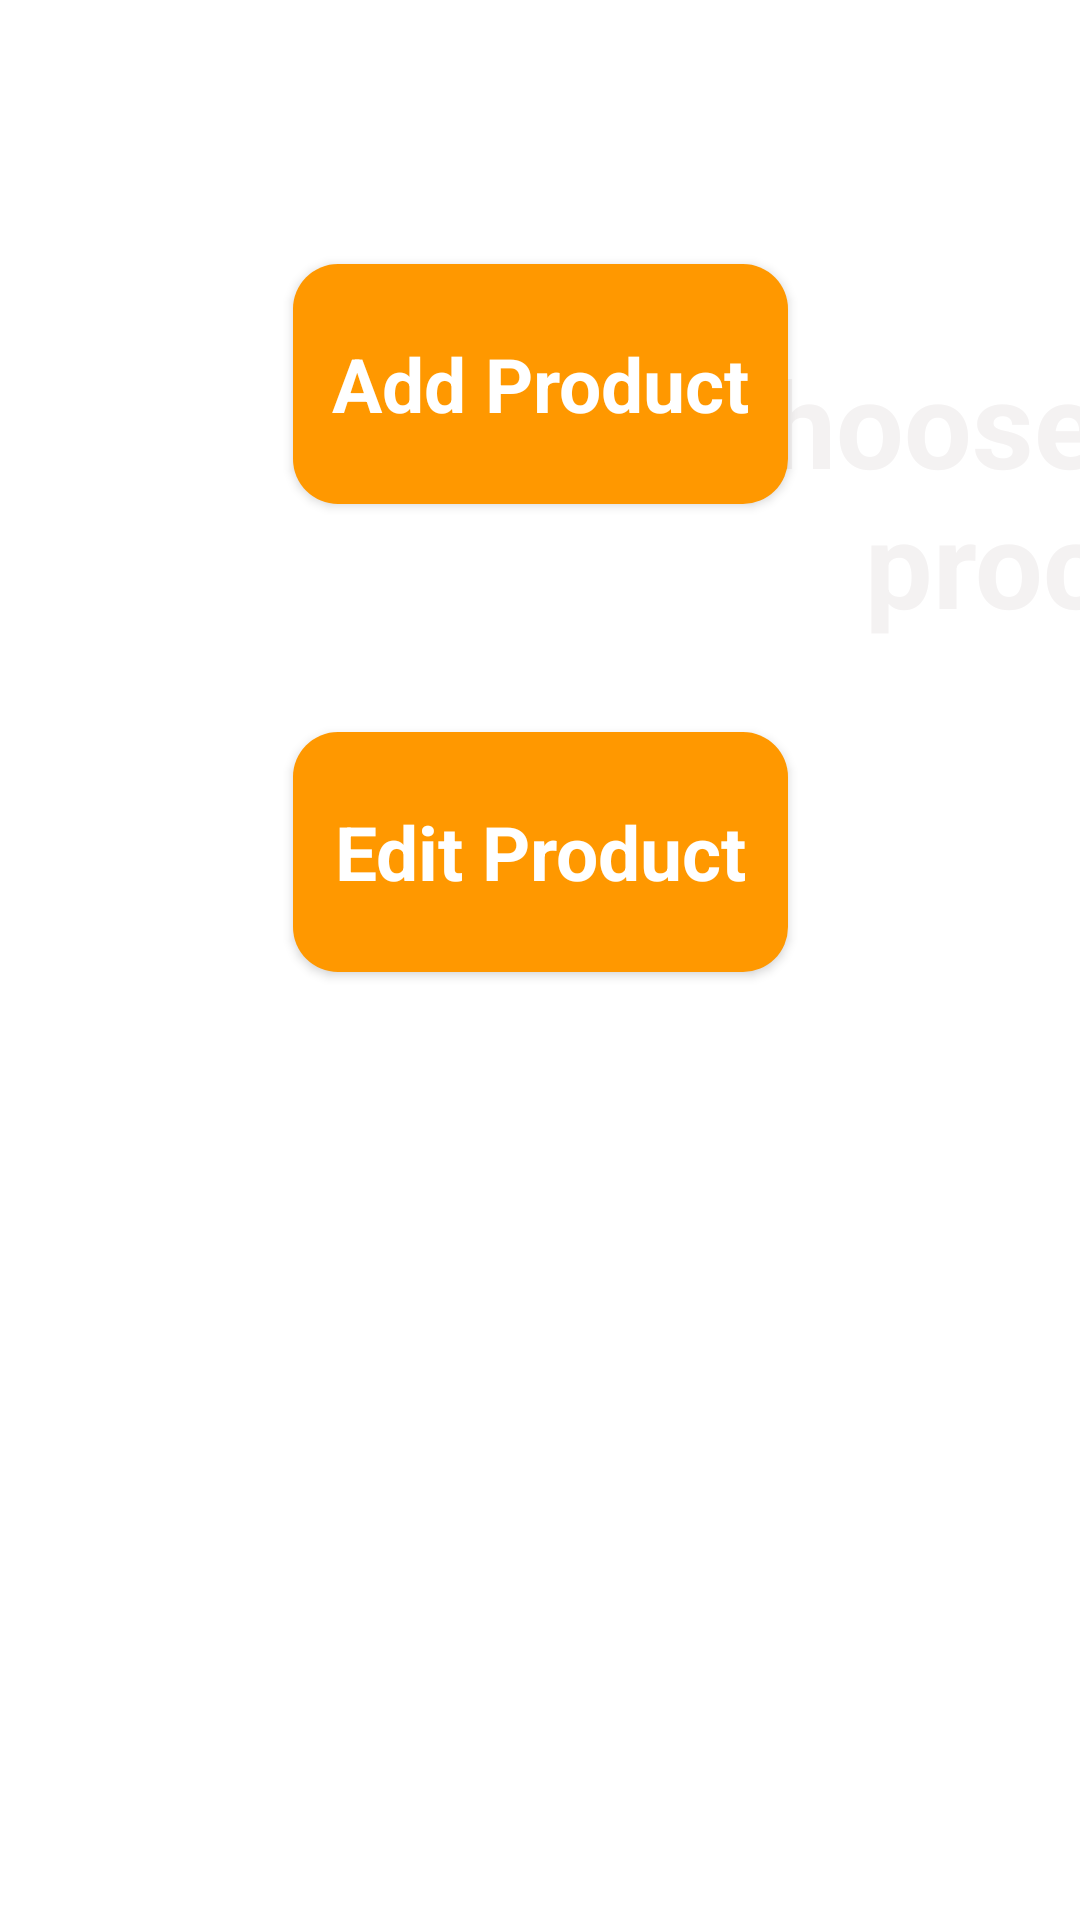

Reconstruct the res/layout file that produces this screen, plus the resources it refers to.
<!-- AndroidManifest.xml: application theme Theme.TechZoneAdmin -->
<!-- res/layout/activity_main.xml -->
<?xml version="1.0" encoding="utf-8"?>
<androidx.constraintlayout.widget.ConstraintLayout xmlns:android="http://schemas.android.com/apk/res/android"
    xmlns:app="http://schemas.android.com/apk/res-auto"
    xmlns:tools="http://schemas.android.com/tools"
    android:layout_width="match_parent"
    android:layout_height="match_parent"
    android:background="#FFFFFF"
    tools:context=".MainActivity">

    <androidx.constraintlayout.widget.ConstraintLayout
        android:layout_width="match_parent"
        android:layout_height="match_parent"
        app:layout_constraintTop_toTopOf="parent">

        <ImageView
            android:id="@+id/imageView5"
            android:layout_width="match_parent"
            android:layout_height="wrap_content"
            android:scaleType="centerCrop"
            app:layout_constraintBottom_toBottomOf="parent"
            app:layout_constraintEnd_toEndOf="parent"
            app:layout_constraintHorizontal_bias="0.0"
            app:layout_constraintStart_toStartOf="parent"
            app:layout_constraintTop_toTopOf="parent"
            app:layout_constraintVertical_bias="0.0"
            app:srcCompat="@drawable/orange_background" />

        <ImageView
            android:id="@+id/imageView6"
            android:layout_width="wrap_content"
            android:layout_height="wrap_content"
            android:scaleType="centerCrop"
            app:layout_constraintBottom_toBottomOf="parent"
            app:layout_constraintEnd_toEndOf="parent"
            app:layout_constraintHorizontal_bias="1.0"
            app:layout_constraintStart_toStartOf="parent"
            app:layout_constraintTop_toTopOf="parent"
            app:layout_constraintVertical_bias="0.0"
            app:srcCompat="@drawable/top_background" />

        <TextView
            android:id="@+id/textView2"
            android:layout_width="266dp"
            android:layout_height="183dp"
            android:gravity="center"
            android:text="choose\nyour process"
            android:textAlignment="center"
            android:textColor="#F4F2F2"
            android:textSize="40sp"
            android:textStyle="bold"
            app:layout_constraintBottom_toBottomOf="parent"
            app:layout_constraintEnd_toEndOf="parent"
            app:layout_constraintStart_toStartOf="@+id/imageView6"
            app:layout_constraintTop_toTopOf="parent"
            app:layout_constraintVertical_bias="0.159" />

        <Button
            android:id="@+id/btnEditProduct"
            style="@android:style/Widget.Button"
            android:layout_width="165dp"
            android:layout_height="80dp"
            android:layout_marginTop="76dp"
            android:background="@drawable/orange_edittext_background"
            android:text="Edit Product"
            android:textColor="#ffffff"
            android:textSize="25sp"
            android:textStyle="bold"
            app:layout_constraintEnd_toEndOf="parent"
            app:layout_constraintStart_toStartOf="parent"
            app:layout_constraintTop_toBottomOf="@+id/btnAddProduct" />

        <Button
            android:id="@+id/btnAddProduct"
            style="@android:style/Widget.Button"
            android:layout_width="165dp"
            android:layout_height="80dp"
            android:layout_marginTop="88dp"
            android:background="@drawable/orange_edittext_background"
            android:text="Add Product"
            android:textColor="#ffffff"
            android:textSize="25sp"
            android:textStyle="bold"
            app:layout_constraintEnd_toEndOf="parent"
            app:layout_constraintStart_toStartOf="parent"
            app:layout_constraintTop_toBottomOf="@+id/imageView5" />

    </androidx.constraintlayout.widget.ConstraintLayout>

</androidx.constraintlayout.widget.ConstraintLayout>
<!-- resources referenced by this layout -->
<resources>
  <!-- drawable orange_edittext_background (drawable) -->
  <?xml version="1.0" encoding="utf-8"?>
  <selector xmlns:android="http://schemas.android.com/apk/res/android">
      <item>
          <shape android:shape="rectangle">
              <solid android:color="#FF9800"/>
              <corners android:radius="15dp"/>
          </shape>
  
      </item>
  </selector>
  <style name="Theme.TechZoneAdmin" parent="Theme.MaterialComponents.Light.NoActionBar">
          
          <item name="colorPrimary">@color/purple_500</item>
          <item name="colorPrimaryVariant">@color/purple_700</item>
          <item name="colorOnPrimary">@color/white</item>
          
          <item name="colorSecondary">@color/teal_200</item>
          <item name="colorSecondaryVariant">@color/teal_700</item>
          <item name="colorOnSecondary">@color/black</item>
          
          <item name="android:statusBarColor">?attr/colorPrimaryVariant</item>
          
      </style>
  <!-- not gathered from this repository: default colours our renderer supplied (Android Studio template values) -->
  <color name="purple_500">#FF6200EE</color>
  <color name="purple_700">#FF3700B3</color>
  <color name="teal_200">#FF03DAC5</color>
  <color name="teal_700">#FF018786</color>
  <color name="black">#FF000000</color>
  <color name="white">#FFFFFFFF</color>
</resources>
